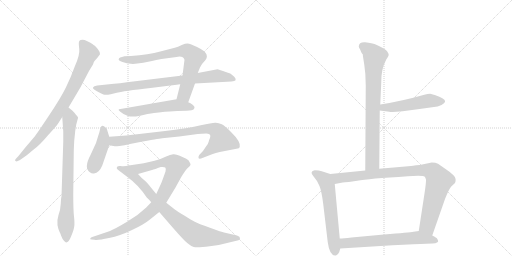
t = 0.00 s
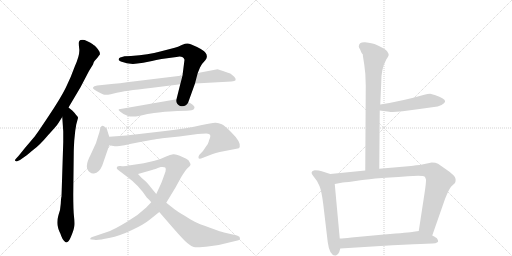
t = 2.36 s
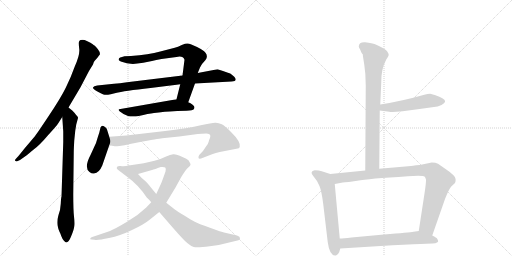
t = 4.71 s
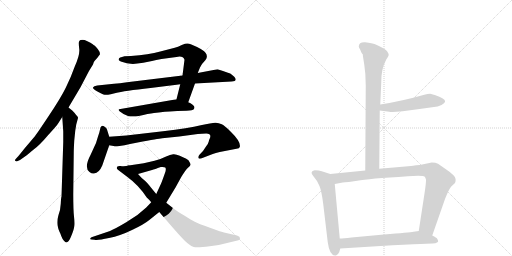
t = 7.07 s
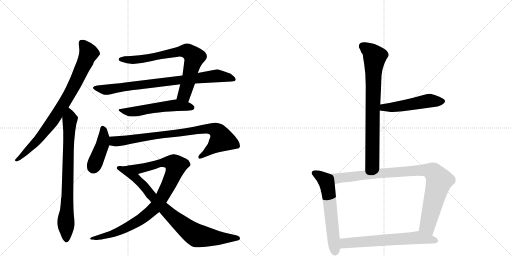
t = 9.42 s
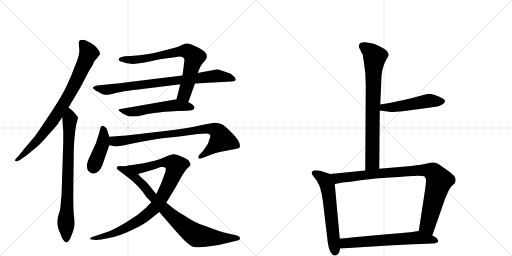
t = 11.78 s

The animated SVG that drew these frames (rendered in a browser with its animation timeline set to each time). Animation: 14 CSS @keyframes rules; one cycle of 11.78 s.

<svg version="1.1" viewBox="0 0 2048 1024" xmlns="http://www.w3.org/2000/svg">
  <g stroke="lightgray" stroke-dasharray="1,1" stroke-width="1" transform="scale(4, 4)">
    <line x1="0" y1="0" x2="256" y2="256"></line>
    <line x1="256" y1="0" x2="0" y2="256"></line>
    <line x1="128" y1="0" x2="128" y2="256"></line>
    <line x1="0" y1="128" x2="256" y2="128"></line>
    <line x1="256" y1="0" x2="512" y2="256"></line>
    <line x1="512" y1="0" x2="256" y2="256"></line>
    <line x1="384" y1="0" x2="384" y2="256"></line>
    <line x1="256" y1="128" x2="512" y2="128"></line>
  </g>
<g transform="scale(1, -1) translate(0, -850)">
   <style type="text/css">
    @keyframes keyframes0 {
      from {
       stroke: black;
       stroke-dashoffset: 825;
       stroke-width: 128;
       }
       73% {
       animation-timing-function: step-end;
       stroke: black;
       stroke-dashoffset: 0;
       stroke-width: 128;
       }
       to {
       stroke: black;
       stroke-width: 1024;
       }
       }
       #make-me-a-hanzi-animation-0 {
         animation: keyframes0 0.921387s both;
         animation-delay: 0.000000s;
         animation-timing-function: linear;
       }
    @keyframes keyframes1 {
      from {
       stroke: black;
       stroke-dashoffset: 778;
       stroke-width: 128;
       }
       72% {
       animation-timing-function: step-end;
       stroke: black;
       stroke-dashoffset: 0;
       stroke-width: 128;
       }
       to {
       stroke: black;
       stroke-width: 1024;
       }
       }
       #make-me-a-hanzi-animation-1 {
         animation: keyframes1 0.883138s both;
         animation-delay: 0.921387s;
         animation-timing-function: linear;
       }
    @keyframes keyframes2 {
      from {
       stroke: black;
       stroke-dashoffset: 743;
       stroke-width: 128;
       }
       71% {
       animation-timing-function: step-end;
       stroke: black;
       stroke-dashoffset: 0;
       stroke-width: 128;
       }
       to {
       stroke: black;
       stroke-width: 1024;
       }
       }
       #make-me-a-hanzi-animation-2 {
         animation: keyframes2 0.854655s both;
         animation-delay: 1.804525s;
         animation-timing-function: linear;
       }
    @keyframes keyframes3 {
      from {
       stroke: black;
       stroke-dashoffset: 815;
       stroke-width: 128;
       }
       73% {
       animation-timing-function: step-end;
       stroke: black;
       stroke-dashoffset: 0;
       stroke-width: 128;
       }
       to {
       stroke: black;
       stroke-width: 1024;
       }
       }
       #make-me-a-hanzi-animation-3 {
         animation: keyframes3 0.913249s both;
         animation-delay: 2.659180s;
         animation-timing-function: linear;
       }
    @keyframes keyframes4 {
      from {
       stroke: black;
       stroke-dashoffset: 540;
       stroke-width: 128;
       }
       64% {
       animation-timing-function: step-end;
       stroke: black;
       stroke-dashoffset: 0;
       stroke-width: 128;
       }
       to {
       stroke: black;
       stroke-width: 1024;
       }
       }
       #make-me-a-hanzi-animation-4 {
         animation: keyframes4 0.689453s both;
         animation-delay: 3.572428s;
         animation-timing-function: linear;
       }
    @keyframes keyframes5 {
      from {
       stroke: black;
       stroke-dashoffset: 424;
       stroke-width: 128;
       }
       58% {
       animation-timing-function: step-end;
       stroke: black;
       stroke-dashoffset: 0;
       stroke-width: 128;
       }
       to {
       stroke: black;
       stroke-width: 1024;
       }
       }
       #make-me-a-hanzi-animation-5 {
         animation: keyframes5 0.595052s both;
         animation-delay: 4.261882s;
         animation-timing-function: linear;
       }
    @keyframes keyframes6 {
      from {
       stroke: black;
       stroke-dashoffset: 841;
       stroke-width: 128;
       }
       73% {
       animation-timing-function: step-end;
       stroke: black;
       stroke-dashoffset: 0;
       stroke-width: 128;
       }
       to {
       stroke: black;
       stroke-width: 1024;
       }
       }
       #make-me-a-hanzi-animation-6 {
         animation: keyframes6 0.934408s both;
         animation-delay: 4.856934s;
         animation-timing-function: linear;
       }
    @keyframes keyframes7 {
      from {
       stroke: black;
       stroke-dashoffset: 922;
       stroke-width: 128;
       }
       75% {
       animation-timing-function: step-end;
       stroke: black;
       stroke-dashoffset: 0;
       stroke-width: 128;
       }
       to {
       stroke: black;
       stroke-width: 1024;
       }
       }
       #make-me-a-hanzi-animation-7 {
         animation: keyframes7 1.000326s both;
         animation-delay: 5.791341s;
         animation-timing-function: linear;
       }
    @keyframes keyframes8 {
      from {
       stroke: black;
       stroke-dashoffset: 838;
       stroke-width: 128;
       }
       73% {
       animation-timing-function: step-end;
       stroke: black;
       stroke-dashoffset: 0;
       stroke-width: 128;
       }
       to {
       stroke: black;
       stroke-width: 1024;
       }
       }
       #make-me-a-hanzi-animation-8 {
         animation: keyframes8 0.931966s both;
         animation-delay: 6.791667s;
         animation-timing-function: linear;
       }
    @keyframes keyframes9 {
      from {
       stroke: black;
       stroke-dashoffset: 776;
       stroke-width: 128;
       }
       72% {
       animation-timing-function: step-end;
       stroke: black;
       stroke-dashoffset: 0;
       stroke-width: 128;
       }
       to {
       stroke: black;
       stroke-width: 1024;
       }
       }
       #make-me-a-hanzi-animation-9 {
         animation: keyframes9 0.881510s both;
         animation-delay: 7.723633s;
         animation-timing-function: linear;
       }
    @keyframes keyframes10 {
      from {
       stroke: black;
       stroke-dashoffset: 502;
       stroke-width: 128;
       }
       62% {
       animation-timing-function: step-end;
       stroke: black;
       stroke-dashoffset: 0;
       stroke-width: 128;
       }
       to {
       stroke: black;
       stroke-width: 1024;
       }
       }
       #make-me-a-hanzi-animation-10 {
         animation: keyframes10 0.658529s both;
         animation-delay: 8.605143s;
         animation-timing-function: linear;
       }
    @keyframes keyframes11 {
      from {
       stroke: black;
       stroke-dashoffset: 602;
       stroke-width: 128;
       }
       66% {
       animation-timing-function: step-end;
       stroke: black;
       stroke-dashoffset: 0;
       stroke-width: 128;
       }
       to {
       stroke: black;
       stroke-width: 1024;
       }
       }
       #make-me-a-hanzi-animation-11 {
         animation: keyframes11 0.739909s both;
         animation-delay: 9.263672s;
         animation-timing-function: linear;
       }
    @keyframes keyframes12 {
      from {
       stroke: black;
       stroke-dashoffset: 925;
       stroke-width: 128;
       }
       75% {
       animation-timing-function: step-end;
       stroke: black;
       stroke-dashoffset: 0;
       stroke-width: 128;
       }
       to {
       stroke: black;
       stroke-width: 1024;
       }
       }
       #make-me-a-hanzi-animation-12 {
         animation: keyframes12 1.002767s both;
         animation-delay: 10.003581s;
         animation-timing-function: linear;
       }
    @keyframes keyframes13 {
      from {
       stroke: black;
       stroke-dashoffset: 641;
       stroke-width: 128;
       }
       68% {
       animation-timing-function: step-end;
       stroke: black;
       stroke-dashoffset: 0;
       stroke-width: 128;
       }
       to {
       stroke: black;
       stroke-width: 1024;
       }
       }
       #make-me-a-hanzi-animation-13 {
         animation: keyframes13 0.771647s both;
         animation-delay: 11.006348s;
         animation-timing-function: linear;
       }
</style>
<path d="M 391 621 L 400 633 Q 400 643 391 654 Q 382 665 378 668 Q 374 670 371 673 L 360 680 L 345 687 Q 337 692 322 690 Q 317 688 316 683 Q 314 678 317 654 Q 320 630 299 584 Q 283 539 263 499 Q 243 458 194 385 Q 145 311 137 302 L 98 256 Q 71 222 70 222 L 62 213 Q 58 208 62 206 Q 67 203 71 206 L 80 210 L 107 229 Q 112 234 136 253 Q 160 271 192 309 Q 227 347 233 357 L 249 382 L 274 420 L 322 501 L 356 566 L 372 592 Q 375 603 378 606 L 387 616 Q 389 618 391 621 Z" fill="lightgray"></path> 
<path d="M 249 382 L 253 324 L 253 282 L 246 64 Q 244 58 243 35 Q 242 11 234 -10 Q 227 -32 230 -51 Q 234 -71 238 -77 Q 242 -84 245 -94 Q 249 -105 255 -112 Q 262 -120 265 -120 Q 275 -120 285 -94 Q 296 -68 297 -55 Q 299 -43 296 -16 Q 293 11 293 73 L 295 241 Q 295 252 297 288 L 301 327 L 305 352 L 312 378 Q 312 383 303 392 Q 300 397 289 408 L 274 420 C 251 439 247 412 249 382 Z" fill="lightgray"></path> 
<path d="M 753 441 L 780 516 L 791 558 L 800 580 Q 806 594 822 610 Q 833 624 822 639 Q 812 653 763 673 Q 753 678 740 675 L 727 670 Q 711 662 699 659 L 641 644 Q 595 631 524 626 L 498 625 Q 475 620 475 614 Q 472 608 490 602 Q 508 596 523 595 Q 538 593 573 599 L 608 606 Q 623 610 646 614 L 706 622 Q 732 628 738 611 L 730 548 L 721 513 L 706 453 C 699 424 743 413 753 441 Z" fill="lightgray"></path> 
<path d="M 780 516 L 926 524 Q 953 525 937 543 Q 926 553 921 556 Q 917 558 892 566 L 870 573 L 791 558 L 730 548 L 508 521 Q 478 516 456 515 L 389 508 Q 374 505 373 501 Q 367 497 386 486 Q 406 475 414 472 Q 422 469 443 473 L 463 478 Q 495 486 602 498 L 682 508 Q 696 509 721 513 L 780 516 Z" fill="lightgray"></path> 
<path d="M 616 398 L 635 400 Q 687 406 709 406 L 746 407 Q 772 409 775 413 Q 778 416 778 422 Q 773 433 753 441 L 706 453 L 482 414 Q 462 414 494 394 L 512 386 Q 521 384 526 384 L 543 384 L 555 386 Q 594 396 616 398 Z" fill="lightgray"></path> 
<path d="M 437 303 L 428 332 Q 427 337 420 342 Q 413 347 409 347 Q 406 346 402 340 L 397 319 L 392 304 Q 385 276 374 256 L 362 230 Q 335 179 358 162 Q 368 154 376 156 Q 397 159 409 188 L 437 269 C 443 285 443 285 437 303 Z" fill="lightgray"></path> 
<path d="M 791 314 L 825 316 Q 841 314 841 308 Q 842 302 839 296 Q 836 290 835 284 Q 834 277 824 264 L 812 246 L 797 230 Q 793 225 794 218 Q 796 212 812 219 L 851 234 Q 862 239 879 242 L 946 255 Q 958 256 959 262 Q 965 282 923 323 Q 900 347 887 353 Q 875 358 863 359 Q 851 360 803 349 Q 756 337 652 325 L 505 308 L 437 303 C 407 301 407 274 437 269 L 459 265 Q 460 264 478 266 Q 497 268 520 274 L 571 284 Q 646 297 649 297 L 717 304 L 791 314 Z" fill="lightgray"></path> 
<path d="M 605 41 L 585 20 Q 550 -14 505 -39 Q 461 -65 440 -74 L 366 -99 Q 361 -101 361 -105 Q 359 -108 366 -108 L 378 -109 Q 391 -112 436 -102 Q 481 -93 528 -70 Q 575 -48 596 -31 L 637 2 L 665 39 L 702 100 L 725 142 Q 743 171 752 179 Q 762 187 762 191 Q 763 194 758 202 Q 756 210 745 215 L 719 227 Q 704 234 693 233 Q 682 232 662 223 Q 643 213 618 207 L 575 197 L 515 188 C 485 184 523 146 552 154 L 608 170 Q 618 173 643 182 Q 657 183 661 180 Q 665 176 662 164 Q 647 121 643 113 L 625 74 L 605 41 Z" fill="lightgray"></path> 
<path d="M 637 2 L 688 -57 Q 735 -111 749 -122 Q 763 -134 775 -138 Q 788 -142 839 -135 L 875 -130 L 954 -111 Q 960 -109 960 -103 Q 961 -97 948 -92 L 896 -80 Q 889 -79 840 -61 Q 792 -44 779 -37 Q 767 -31 737 -12 Q 707 6 698 13 L 665 39 L 625 74 L 602 102 Q 600 107 581 126 Q 569 134 552 154 C 532 176 520 189 515 188 Q 498 183 482 186 Q 467 188 467 177 Q 467 174 473 170 L 511 141 Q 554 110 587 60 Q 597 51 605 41 L 637 2 Z" fill="lightgray"></path> 
<path d="M 1517 175 L 1519 408 L 1521 432 L 1525 520 Q 1524 573 1545 612 Q 1553 624 1555 630 Q 1555 636 1549 644 Q 1543 655 1498 674 Q 1470 681 1460 681 Q 1435 682 1435 664 Q 1435 660 1441 651 L 1445 641 Q 1448 636 1451 633 Q 1451 629 1457 592 Q 1463 555 1463 508 L 1461 168 C 1461 138 1517 145 1517 175 Z" fill="lightgray"></path> 
<path d="M 1519 408 L 1557 403 Q 1572 398 1678 414 L 1736 422 Q 1750 422 1766 430 Q 1792 444 1771 456 Q 1741 471 1735 471 L 1721 475 Q 1710 475 1701 472 Q 1606 445 1521 432 C 1491 427 1489 412 1519 408 Z" fill="lightgray"></path> 
<path d="M 1259 169 Q 1237 164 1253 146 Q 1269 128 1278 106 Q 1287 83 1293 33 L 1311 -119 Q 1318 -172 1341 -172 L 1344 -172 Q 1353 -168 1357 -158 L 1361 -144 L 1359 -104 L 1339 114 C 1336 144 1336 149 1321 154 L 1287 165 Q 1276 169 1259 169 Z" fill="lightgray"></path> 
<path d="M 1729 -92 L 1780 54 Q 1796 95 1806 105 L 1820 118 Q 1826 133 1818 144 Q 1810 155 1785 172 L 1752 195 Q 1743 200 1727 200 L 1679 190 Q 1662 189 1658 188 Q 1654 187 1644 186 L 1517 175 L 1461 168 L 1321 154 C 1291 151 1310 108 1339 114 L 1371 120 Q 1384 120 1442 129 Q 1500 138 1673 147 Q 1694 147 1698 144 Q 1702 140 1704 131 Q 1704 114 1698 76 L 1675 -74 C 1670 -104 1719 -120 1729 -92 Z" fill="lightgray"></path> 
<path d="M 1361 -144 L 1571 -131 L 1654 -127 Q 1717 -124 1730 -124 Q 1744 -124 1748 -120 Q 1757 -118 1748 -104 Q 1747 -101 1729 -92 L 1675 -74 L 1654 -77 Q 1639 -80 1536 -88 L 1406 -100 Q 1373 -104 1359 -104 C 1329 -105 1331 -146 1361 -144 Z" fill="lightgray"></path> 
      <clipPath id="make-me-a-hanzi-clip-0">
      <path d="M 391 621 L 400 633 Q 400 643 391 654 Q 382 665 378 668 Q 374 670 371 673 L 360 680 L 345 687 Q 337 692 322 690 Q 317 688 316 683 Q 314 678 317 654 Q 320 630 299 584 Q 283 539 263 499 Q 243 458 194 385 Q 145 311 137 302 L 98 256 Q 71 222 70 222 L 62 213 Q 58 208 62 206 Q 67 203 71 206 L 80 210 L 107 229 Q 112 234 136 253 Q 160 271 192 309 Q 227 347 233 357 L 249 382 L 274 420 L 322 501 L 356 566 L 372 592 Q 375 603 378 606 L 387 616 Q 389 618 391 621 Z" fill="lightgray"></path>
      </clipPath>
      <path clip-path="url(#make-me-a-hanzi-clip-0)" d="M 329 678 L 355 636 L 274 466 L 217 376 L 150 288 L 67 210 " fill="none" id="make-me-a-hanzi-animation-0" stroke-dasharray="697 1394" stroke-linecap="round"></path>

      <clipPath id="make-me-a-hanzi-clip-1">
      <path d="M 249 382 L 253 324 L 253 282 L 246 64 Q 244 58 243 35 Q 242 11 234 -10 Q 227 -32 230 -51 Q 234 -71 238 -77 Q 242 -84 245 -94 Q 249 -105 255 -112 Q 262 -120 265 -120 Q 275 -120 285 -94 Q 296 -68 297 -55 Q 299 -43 296 -16 Q 293 11 293 73 L 295 241 Q 295 252 297 288 L 301 327 L 305 352 L 312 378 Q 312 383 303 392 Q 300 397 289 408 L 274 420 C 251 439 247 412 249 382 Z" fill="lightgray"></path>
      </clipPath>
      <path clip-path="url(#make-me-a-hanzi-clip-1)" d="M 273 411 L 280 373 L 263 -34 L 265 -110 " fill="none" id="make-me-a-hanzi-animation-1" stroke-dasharray="650 1300" stroke-linecap="round"></path>

      <clipPath id="make-me-a-hanzi-clip-2">
      <path d="M 753 441 L 780 516 L 791 558 L 800 580 Q 806 594 822 610 Q 833 624 822 639 Q 812 653 763 673 Q 753 678 740 675 L 727 670 Q 711 662 699 659 L 641 644 Q 595 631 524 626 L 498 625 Q 475 620 475 614 Q 472 608 490 602 Q 508 596 523 595 Q 538 593 573 599 L 608 606 Q 623 610 646 614 L 706 622 Q 732 628 738 611 L 730 548 L 721 513 L 706 453 C 699 424 743 413 753 441 Z" fill="lightgray"></path>
      </clipPath>
      <path clip-path="url(#make-me-a-hanzi-clip-2)" d="M 482 613 L 563 613 L 729 646 L 759 639 L 777 618 L 759 544 L 737 472 L 714 459 " fill="none" id="make-me-a-hanzi-animation-2" stroke-dasharray="615 1230" stroke-linecap="round"></path>

      <clipPath id="make-me-a-hanzi-clip-3">
      <path d="M 780 516 L 926 524 Q 953 525 937 543 Q 926 553 921 556 Q 917 558 892 566 L 870 573 L 791 558 L 730 548 L 508 521 Q 478 516 456 515 L 389 508 Q 374 505 373 501 Q 367 497 386 486 Q 406 475 414 472 Q 422 469 443 473 L 463 478 Q 495 486 602 498 L 682 508 Q 696 509 721 513 L 780 516 Z" fill="lightgray"></path>
      </clipPath>
      <path clip-path="url(#make-me-a-hanzi-clip-3)" d="M 379 498 L 432 491 L 868 547 L 932 533 " fill="none" id="make-me-a-hanzi-animation-3" stroke-dasharray="687 1374" stroke-linecap="round"></path>

      <clipPath id="make-me-a-hanzi-clip-4">
      <path d="M 616 398 L 635 400 Q 687 406 709 406 L 746 407 Q 772 409 775 413 Q 778 416 778 422 Q 773 433 753 441 L 706 453 L 482 414 Q 462 414 494 394 L 512 386 Q 521 384 526 384 L 543 384 L 555 386 Q 594 396 616 398 Z" fill="lightgray"></path>
      </clipPath>
      <path clip-path="url(#make-me-a-hanzi-clip-4)" d="M 485 402 L 546 404 L 687 428 L 767 421 " fill="none" id="make-me-a-hanzi-animation-4" stroke-dasharray="412 824" stroke-linecap="round"></path>

      <clipPath id="make-me-a-hanzi-clip-5">
      <path d="M 437 303 L 428 332 Q 427 337 420 342 Q 413 347 409 347 Q 406 346 402 340 L 397 319 L 392 304 Q 385 276 374 256 L 362 230 Q 335 179 358 162 Q 368 154 376 156 Q 397 159 409 188 L 437 269 C 443 285 443 285 437 303 Z" fill="lightgray"></path>
      </clipPath>
      <path clip-path="url(#make-me-a-hanzi-clip-5)" d="M 411 338 L 411 275 L 373 177 " fill="none" id="make-me-a-hanzi-animation-5" stroke-dasharray="296 592" stroke-linecap="round"></path>

      <clipPath id="make-me-a-hanzi-clip-6">
      <path d="M 791 314 L 825 316 Q 841 314 841 308 Q 842 302 839 296 Q 836 290 835 284 Q 834 277 824 264 L 812 246 L 797 230 Q 793 225 794 218 Q 796 212 812 219 L 851 234 Q 862 239 879 242 L 946 255 Q 958 256 959 262 Q 965 282 923 323 Q 900 347 887 353 Q 875 358 863 359 Q 851 360 803 349 Q 756 337 652 325 L 505 308 L 437 303 C 407 301 407 274 437 269 L 459 265 Q 460 264 478 266 Q 497 268 520 274 L 571 284 Q 646 297 649 297 L 717 304 L 791 314 Z" fill="lightgray"></path>
      </clipPath>
      <path clip-path="url(#make-me-a-hanzi-clip-6)" d="M 444 297 L 457 285 L 495 287 L 818 335 L 852 334 L 871 324 L 887 292 L 800 223 " fill="none" id="make-me-a-hanzi-animation-6" stroke-dasharray="713 1426" stroke-linecap="round"></path>

      <clipPath id="make-me-a-hanzi-clip-7">
      <path d="M 605 41 L 585 20 Q 550 -14 505 -39 Q 461 -65 440 -74 L 366 -99 Q 361 -101 361 -105 Q 359 -108 366 -108 L 378 -109 Q 391 -112 436 -102 Q 481 -93 528 -70 Q 575 -48 596 -31 L 637 2 L 665 39 L 702 100 L 725 142 Q 743 171 752 179 Q 762 187 762 191 Q 763 194 758 202 Q 756 210 745 215 L 719 227 Q 704 234 693 233 Q 682 232 662 223 Q 643 213 618 207 L 575 197 L 515 188 C 485 184 523 146 552 154 L 608 170 Q 618 173 643 182 Q 657 183 661 180 Q 665 176 662 164 Q 647 121 643 113 L 625 74 L 605 41 Z" fill="lightgray"></path>
      </clipPath>
      <path clip-path="url(#make-me-a-hanzi-clip-7)" d="M 523 187 L 557 175 L 649 199 L 678 201 L 704 187 L 680 121 L 647 58 L 622 23 L 578 -17 L 529 -49 L 461 -80 L 365 -103 " fill="none" id="make-me-a-hanzi-animation-7" stroke-dasharray="794 1588" stroke-linecap="round"></path>

      <clipPath id="make-me-a-hanzi-clip-8">
      <path d="M 637 2 L 688 -57 Q 735 -111 749 -122 Q 763 -134 775 -138 Q 788 -142 839 -135 L 875 -130 L 954 -111 Q 960 -109 960 -103 Q 961 -97 948 -92 L 896 -80 Q 889 -79 840 -61 Q 792 -44 779 -37 Q 767 -31 737 -12 Q 707 6 698 13 L 665 39 L 625 74 L 602 102 Q 600 107 581 126 Q 569 134 552 154 C 532 176 520 189 515 188 Q 498 183 482 186 Q 467 188 467 177 Q 467 174 473 170 L 511 141 Q 554 110 587 60 Q 597 51 605 41 L 637 2 Z" fill="lightgray"></path>
      </clipPath>
      <path clip-path="url(#make-me-a-hanzi-clip-8)" d="M 475 178 L 509 167 L 536 145 L 660 11 L 784 -90 L 865 -102 L 952 -103 " fill="none" id="make-me-a-hanzi-animation-8" stroke-dasharray="710 1420" stroke-linecap="round"></path>

      <clipPath id="make-me-a-hanzi-clip-9">
      <path d="M 1517 175 L 1519 408 L 1521 432 L 1525 520 Q 1524 573 1545 612 Q 1553 624 1555 630 Q 1555 636 1549 644 Q 1543 655 1498 674 Q 1470 681 1460 681 Q 1435 682 1435 664 Q 1435 660 1441 651 L 1445 641 Q 1448 636 1451 633 Q 1451 629 1457 592 Q 1463 555 1463 508 L 1461 168 C 1461 138 1517 145 1517 175 Z" fill="lightgray"></path>
      </clipPath>
      <path clip-path="url(#make-me-a-hanzi-clip-9)" d="M 1452 664 L 1482 645 L 1499 623 L 1490 407 L 1490 200 L 1467 176 " fill="none" id="make-me-a-hanzi-animation-9" stroke-dasharray="648 1296" stroke-linecap="round"></path>

      <clipPath id="make-me-a-hanzi-clip-10">
      <path d="M 1519 408 L 1557 403 Q 1572 398 1678 414 L 1736 422 Q 1750 422 1766 430 Q 1792 444 1771 456 Q 1741 471 1735 471 L 1721 475 Q 1710 475 1701 472 Q 1606 445 1521 432 C 1491 427 1489 412 1519 408 Z" fill="lightgray"></path>
      </clipPath>
      <path clip-path="url(#make-me-a-hanzi-clip-10)" d="M 1526 413 L 1534 420 L 1601 424 L 1700 445 L 1767 443 " fill="none" id="make-me-a-hanzi-animation-10" stroke-dasharray="374 748" stroke-linecap="round"></path>

      <clipPath id="make-me-a-hanzi-clip-11">
      <path d="M 1259 169 Q 1237 164 1253 146 Q 1269 128 1278 106 Q 1287 83 1293 33 L 1311 -119 Q 1318 -172 1341 -172 L 1344 -172 Q 1353 -168 1357 -158 L 1361 -144 L 1359 -104 L 1339 114 C 1336 144 1336 149 1321 154 L 1287 165 Q 1276 169 1259 169 Z" fill="lightgray"></path>
      </clipPath>
      <path clip-path="url(#make-me-a-hanzi-clip-11)" d="M 1258 157 L 1296 134 L 1311 104 L 1343 -162 " fill="none" id="make-me-a-hanzi-animation-11" stroke-dasharray="474 948" stroke-linecap="round"></path>

      <clipPath id="make-me-a-hanzi-clip-12">
      <path d="M 1729 -92 L 1780 54 Q 1796 95 1806 105 L 1820 118 Q 1826 133 1818 144 Q 1810 155 1785 172 L 1752 195 Q 1743 200 1727 200 L 1679 190 Q 1662 189 1658 188 Q 1654 187 1644 186 L 1517 175 L 1461 168 L 1321 154 C 1291 151 1310 108 1339 114 L 1371 120 Q 1384 120 1442 129 Q 1500 138 1673 147 Q 1694 147 1698 144 Q 1702 140 1704 131 Q 1704 114 1698 76 L 1675 -74 C 1670 -104 1719 -120 1729 -92 Z" fill="lightgray"></path>
      </clipPath>
      <path clip-path="url(#make-me-a-hanzi-clip-12)" d="M 1329 150 L 1351 137 L 1674 169 L 1715 168 L 1731 162 L 1756 124 L 1710 -53 L 1725 -82 " fill="none" id="make-me-a-hanzi-animation-12" stroke-dasharray="797 1594" stroke-linecap="round"></path>

      <clipPath id="make-me-a-hanzi-clip-13">
      <path d="M 1361 -144 L 1571 -131 L 1654 -127 Q 1717 -124 1730 -124 Q 1744 -124 1748 -120 Q 1757 -118 1748 -104 Q 1747 -101 1729 -92 L 1675 -74 L 1654 -77 Q 1639 -80 1536 -88 L 1406 -100 Q 1373 -104 1359 -104 C 1329 -105 1331 -146 1361 -144 Z" fill="lightgray"></path>
      </clipPath>
      <path clip-path="url(#make-me-a-hanzi-clip-13)" d="M 1368 -137 L 1379 -123 L 1673 -100 L 1744 -112 " fill="none" id="make-me-a-hanzi-animation-13" stroke-dasharray="513 1026" stroke-linecap="round"></path>

</g>
</svg>
